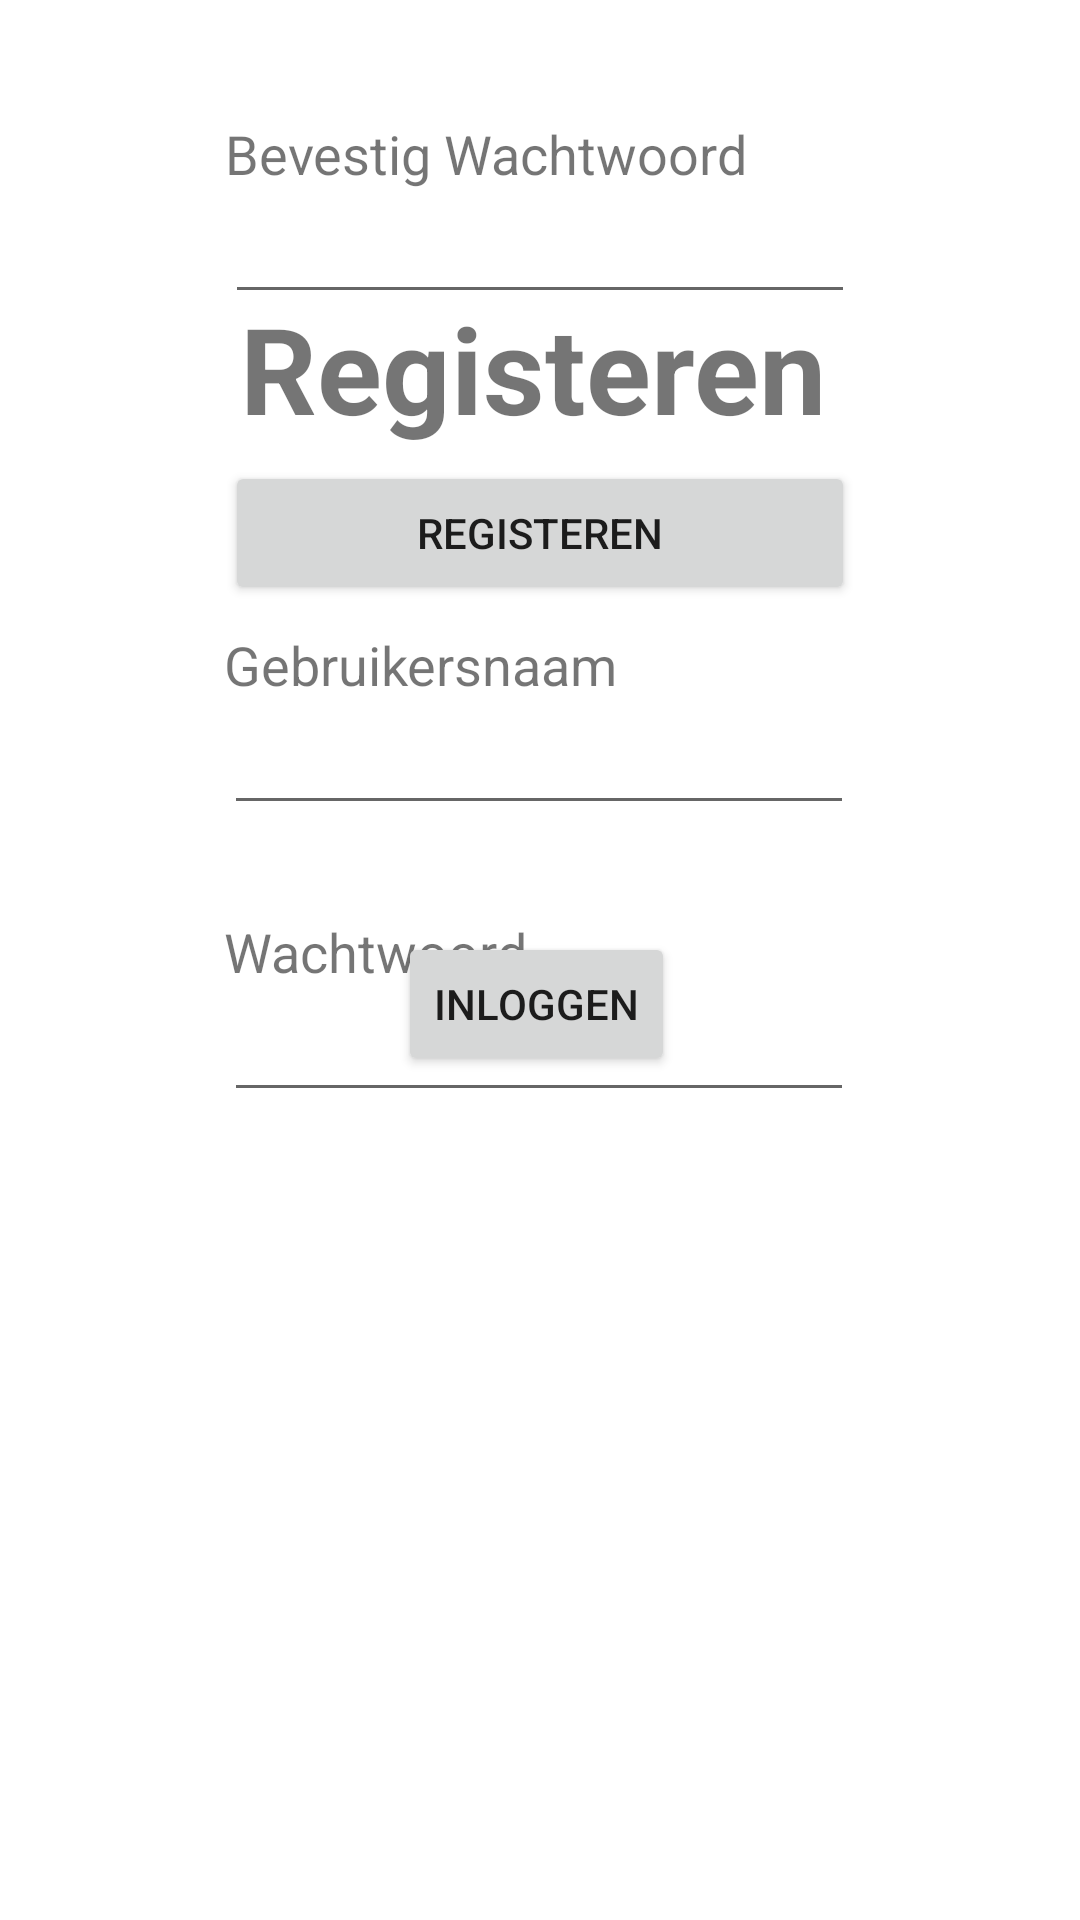

Here is an Android app screen rendered from its layout file. Give the layout XML and the strings, colors and styles it references.
<!-- AndroidManifest.xml: application theme Theme.PetFeeder -->
<!-- res/layout/activity_register.xml -->
<?xml version="1.0" encoding="utf-8"?>
<androidx.constraintlayout.widget.ConstraintLayout xmlns:android="http://schemas.android.com/apk/res/android"
    xmlns:app="http://schemas.android.com/apk/res-auto"
    xmlns:tools="http://schemas.android.com/tools"
    android:layout_width="match_parent"
    android:layout_height="match_parent"
    tools:context=".activities.RegisterActivity">

    <TextView
        android:id="@+id/register_title"
        android:layout_width="wrap_content"
        android:layout_height="wrap_content"
        android:layout_marginTop="96dp"
        android:text="Registeren"
        android:textSize="@dimen/text_size_title"
        android:textStyle="bold"
        app:layout_constraintEnd_toEndOf="parent"
        app:layout_constraintHorizontal_bias="0.486"
        app:layout_constraintStart_toStartOf="parent"
        app:layout_constraintTop_toTopOf="parent" />

    <TextView
        android:id="@+id/register_username_title"
        style="@style/username_title_style"
        android:layout_width="wrap_content"
        android:layout_height="wrap_content"
        android:text="Gebruikersnaam"
        app:layout_constraintEnd_toEndOf="@+id/register_username_edt"
        app:layout_constraintHorizontal_bias="0.0"
        app:layout_constraintStart_toStartOf="@+id/register_username_edt"
        app:layout_constraintTop_toBottomOf="@+id/register_title" />

    <EditText
        android:id="@+id/register_username_edt"
        android:layout_width="wrap_content"
        android:layout_height="wrap_content"
        android:ems="10"
        android:inputType="textPersonName"
        app:layout_constraintEnd_toEndOf="parent"
        app:layout_constraintHorizontal_bias="0.497"
        app:layout_constraintStart_toStartOf="parent"
        app:layout_constraintTop_toBottomOf="@+id/register_username_title" />

    <EditText
        android:id="@+id/register_password_edt"
        android:layout_width="wrap_content"
        android:layout_height="wrap_content"
        android:ems="10"
        android:inputType="textPersonName"
        app:layout_constraintEnd_toEndOf="parent"
        app:layout_constraintHorizontal_bias="0.497"
        app:layout_constraintStart_toStartOf="parent"
        app:layout_constraintTop_toBottomOf="@+id/register_password_title" />

    <EditText
        android:id="@+id/register_password_confirm_edt"
        android:layout_width="wrap_content"
        android:layout_height="wrap_content"
        android:ems="10"
        android:inputType="textPersonName"
        app:layout_constraintEnd_toEndOf="parent"
        app:layout_constraintStart_toStartOf="parent"
        app:layout_constraintTop_toBottomOf="@+id/register_password_confirm_title" />

    <TextView
        android:id="@+id/register_password_title"
        style="@style/username_title_style"
        android:layout_width="wrap_content"
        android:layout_height="wrap_content"
        android:layout_marginTop="30dp"
        android:text="Wachtwoord"
        app:layout_constraintEnd_toEndOf="@+id/register_password_edt"
        app:layout_constraintHorizontal_bias="0.0"
        app:layout_constraintStart_toStartOf="@+id/register_password_edt"
        app:layout_constraintTop_toBottomOf="@+id/register_username_edt" />

    <TextView
        android:id="@+id/register_password_confirm_title"
        style="@style/username_title_style"
        android:layout_width="wrap_content"
        android:layout_height="wrap_content"
        android:layout_marginTop="20dp"
        android:text="Bevestig Wachtwoord"
        app:layout_constraintEnd_toEndOf="@+id/register_password_confirm_edt"
        app:layout_constraintHorizontal_bias="0.0"
        app:layout_constraintStart_toStartOf="@+id/register_password_confirm_edt"
        app:layout_constraintTop_toBottomOf="@+id/register_error_message_passwrd" />

    <Button
        android:id="@+id/register_btn"
        android:layout_width="0dp"
        android:layout_height="wrap_content"
        android:layout_marginTop="30dp"
        android:text="Registeren"
        app:layout_constraintEnd_toEndOf="@+id/register_password_confirm_edt"
        app:layout_constraintStart_toStartOf="@+id/register_password_confirm_edt"
        app:layout_constraintTop_toBottomOf="@+id/register_error_message_confirm_passwrd" />

    <Button
        android:id="@+id/register_llogin_btn"
        android:layout_width="wrap_content"
        android:layout_height="wrap_content"
        android:layout_marginTop="10dp"
        android:text="Inloggen"
        app:layout_constraintBottom_toBottomOf="parent"
        app:layout_constraintEnd_toEndOf="@+id/register_btn"
        app:layout_constraintHorizontal_bias="0.49"
        app:layout_constraintStart_toStartOf="@+id/register_btn"
        app:layout_constraintTop_toBottomOf="@+id/register_btn"
        app:layout_constraintVertical_bias="0.26" />

    <TextView
        android:id="@+id/register_error_message_passwrd"
        android:layout_width="wrap_content"
        android:layout_height="wrap_content"
        android:textColor="@color/error_message"
        app:layout_constraintEnd_toEndOf="@+id/register_password_edt"
        app:layout_constraintHorizontal_bias="0.0"
        app:layout_constraintStart_toStartOf="@+id/register_password_edt"
        tools:layout_editor_absoluteY="378dp" />

    <TextView
        android:id="@+id/register_error_message_confirm_passwrd"
        android:layout_width="wrap_content"
        android:layout_height="wrap_content"
        android:textColor="@color/error_message"
        app:layout_constraintEnd_toEndOf="@+id/register_password_confirm_edt"
        app:layout_constraintHorizontal_bias="0.0"
        app:layout_constraintStart_toStartOf="@+id/register_password_confirm_edt"
        app:layout_constraintTop_toBottomOf="@+id/register_password_confirm_edt" />
</androidx.constraintlayout.widget.ConstraintLayout>
<!-- resources referenced by this layout -->
<resources>
  <color name="error_message">#FF0404</color>
  <dimen name="text_size_title">40sp</dimen>
  <style name="username_title_style">
          <item name="android:layout_width">wrap_content</item>
          <item name="android:layout_height">wrap_content</item>
          <item name="android:layout_marginTop">60dp</item>
          <item name="android:textSize">@dimen/login_inputbox_title_text_size</item>
      </style>
  <style name="Theme.PetFeeder" parent="Theme.MaterialComponents.Light.DarkActionBar">
          
          <item name="colorPrimary">@color/black</item>
          <item name="colorPrimaryVariant">@color/purple_700</item>
          <item name="colorOnPrimary">@color/cardview_light_background</item>
          
          <item name="colorSecondary">@color/teal_200</item>
          <item name="colorSecondaryVariant">@color/teal_700</item>
          <item name="colorOnSecondary">@color/black</item>
          
          <item name="android:statusBarColor" tools:targetApi="l">?attr/colorPrimaryVariant</item>
          
      </style>
  <dimen name="login_inputbox_title_text_size">18sp</dimen>
  <color name="black">#FF000000</color>
  <color name="purple_700">#FF3700B3</color>
  <color name="teal_200">#FF03DAC5</color>
  <color name="teal_700">#FF018786</color>
</resources>
